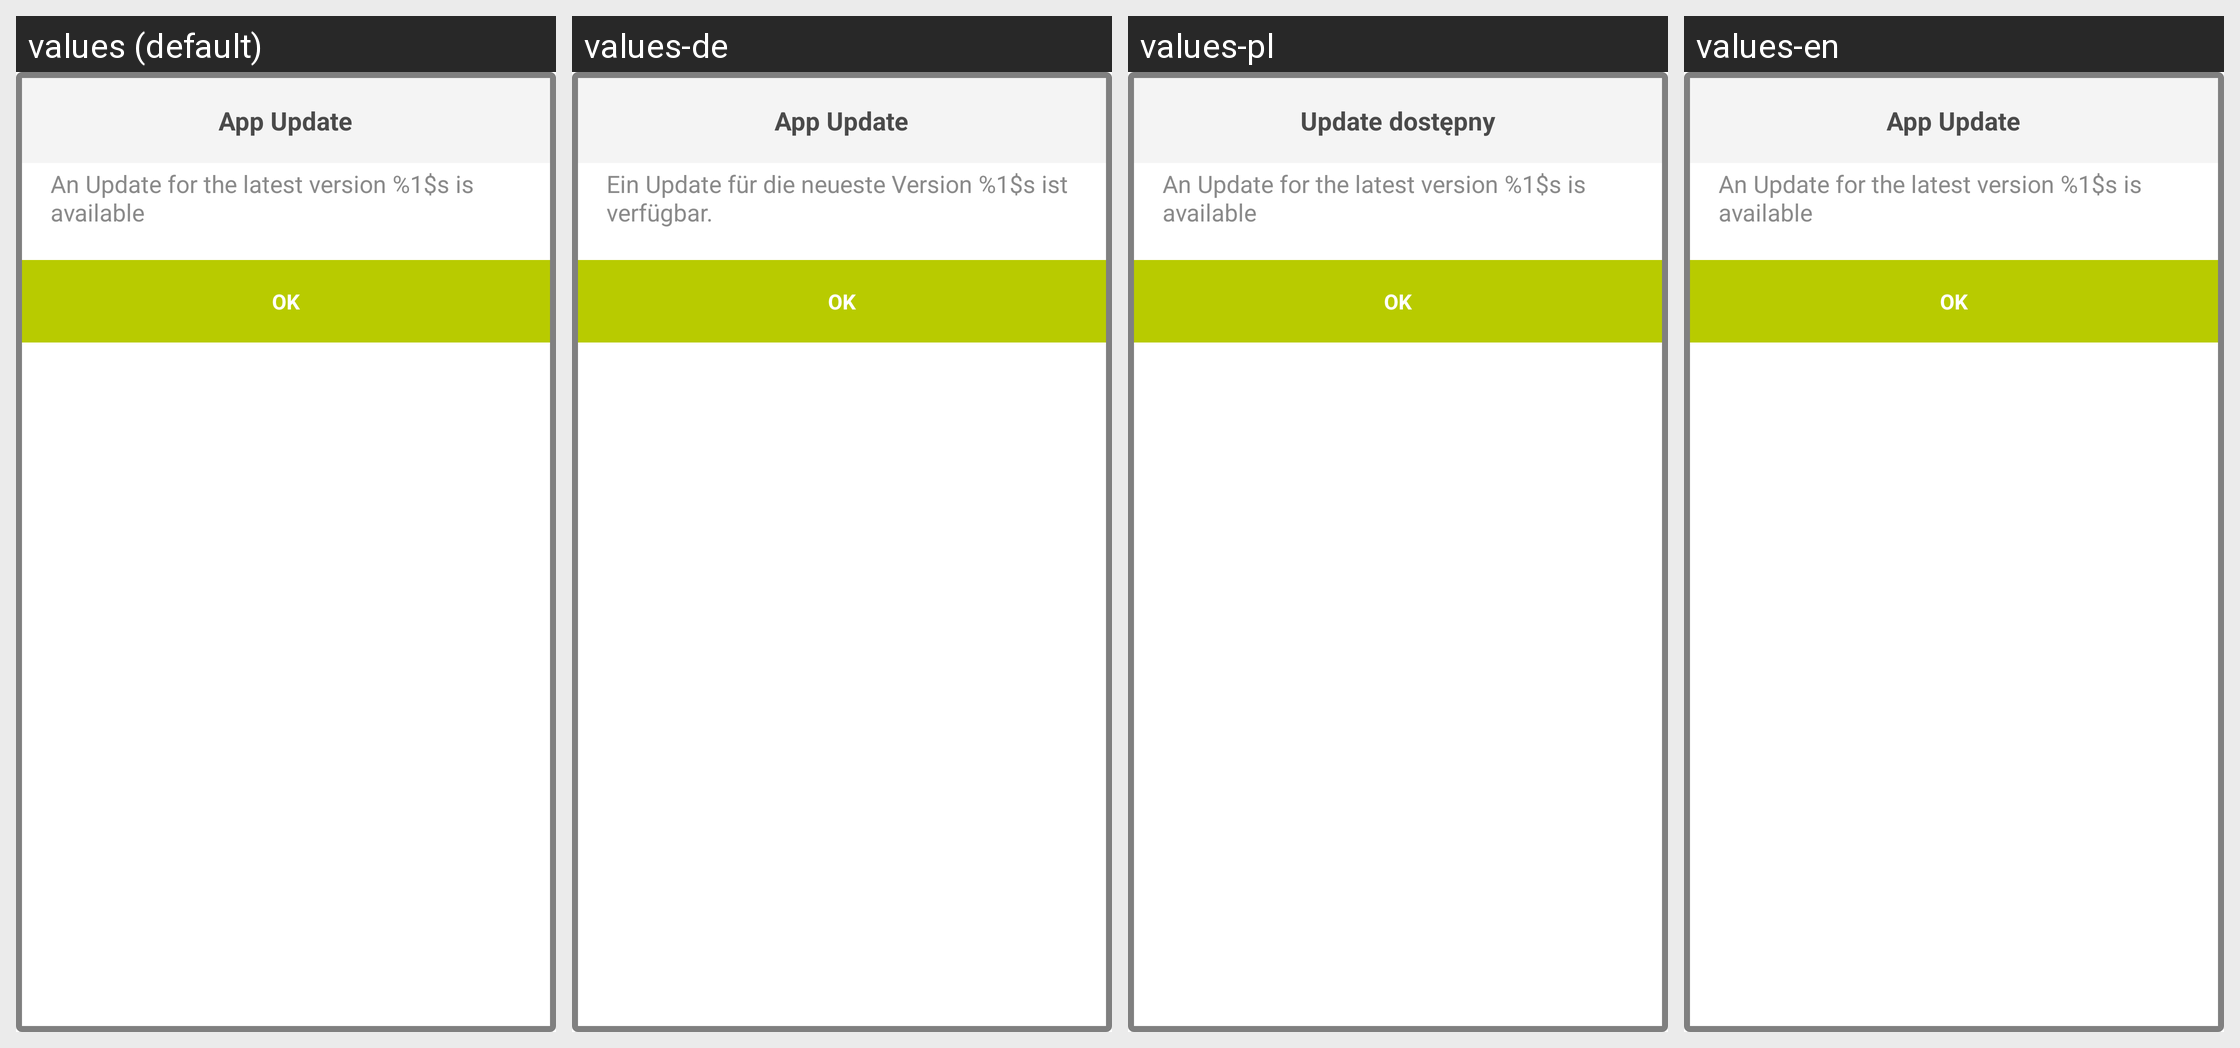

This grid shows one Android layout under several languages. Give, for every string resource on the screen, its name, the default text and each shown locale's text.
Android screen res/layout/update_dialog.xml rendered under 4 locales, left to right: values (default), values-de, values-pl, values-en. Device: Nexus 5 (rendered at 1080×1920; each locale shown at half size, 540×960, under a caption strip naming it); theme LiferandoTheme.
Strings drawn on this screen, with the default value and each locale's value (text and hints the layout hard-codes, and strings that could not be matched under every locale, appear in the picture but are not listed):

app_update_title
  values: App Update
  values-de: App Update
  values-pl: Update dostępny
  values-en: App Update

app_update_title2
  values: An Update for the latest version %1$s is available
  values-de: Ein Update für die neueste Version %1$s ist verfügbar.
  values-pl: An Update for the latest version %1$s is available  [not translated; the default value is used]
  values-en: An Update for the latest version %1$s is available

ok_button_text
  values: OK
  values-de: OK
  values-pl: OK
  values-en: OK
